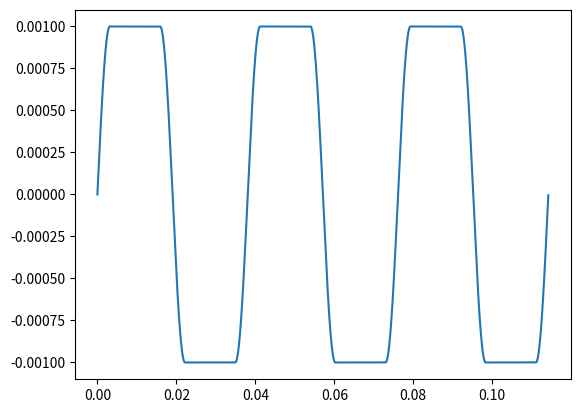

This chart was generated by the following Python code:
from math import sin
from math import pi
import matplotlib.pyplot as plt


def find_spline_nodes(sin_x, step, pi_len, sc):
    x_points = []
    y_points = []
    points = []
    length = 51
    x_ap = 0
    y_ap = 0
    i = 0
    offset = 0

    while i <= int((pi_len * pi) / step):

        x = step * i
        i += 1

        y_b = sin(sin_x * (x - step)) / sc
        y = sin(sin_x * x) / sc
        y_a = sin(sin_x * (x + step)) / sc
        x += offset

        if y_b < y < y_a or y_b > y > y_a:
            x_ap = x
            y_ap = y

        else:
            for j in range(0, length):
                x += (step * j)
                offset += (step * j)
                x_ap = x
                y_ap = y


        x_points.append(x_ap)
        y_points.append(y_ap)
        points.append((x, y))

    return x_points, y_points, points


if __name__ == '__main__':
    sc = 1000
    sin_x = 0.5
    step = 0.01
    pi_len = 12.0

    x_points, y_points, points = find_spline_nodes((sin_x * sc), (step / sc), (pi_len / sc), sc)

    plt.plot(x_points, y_points)
    plt.show()
